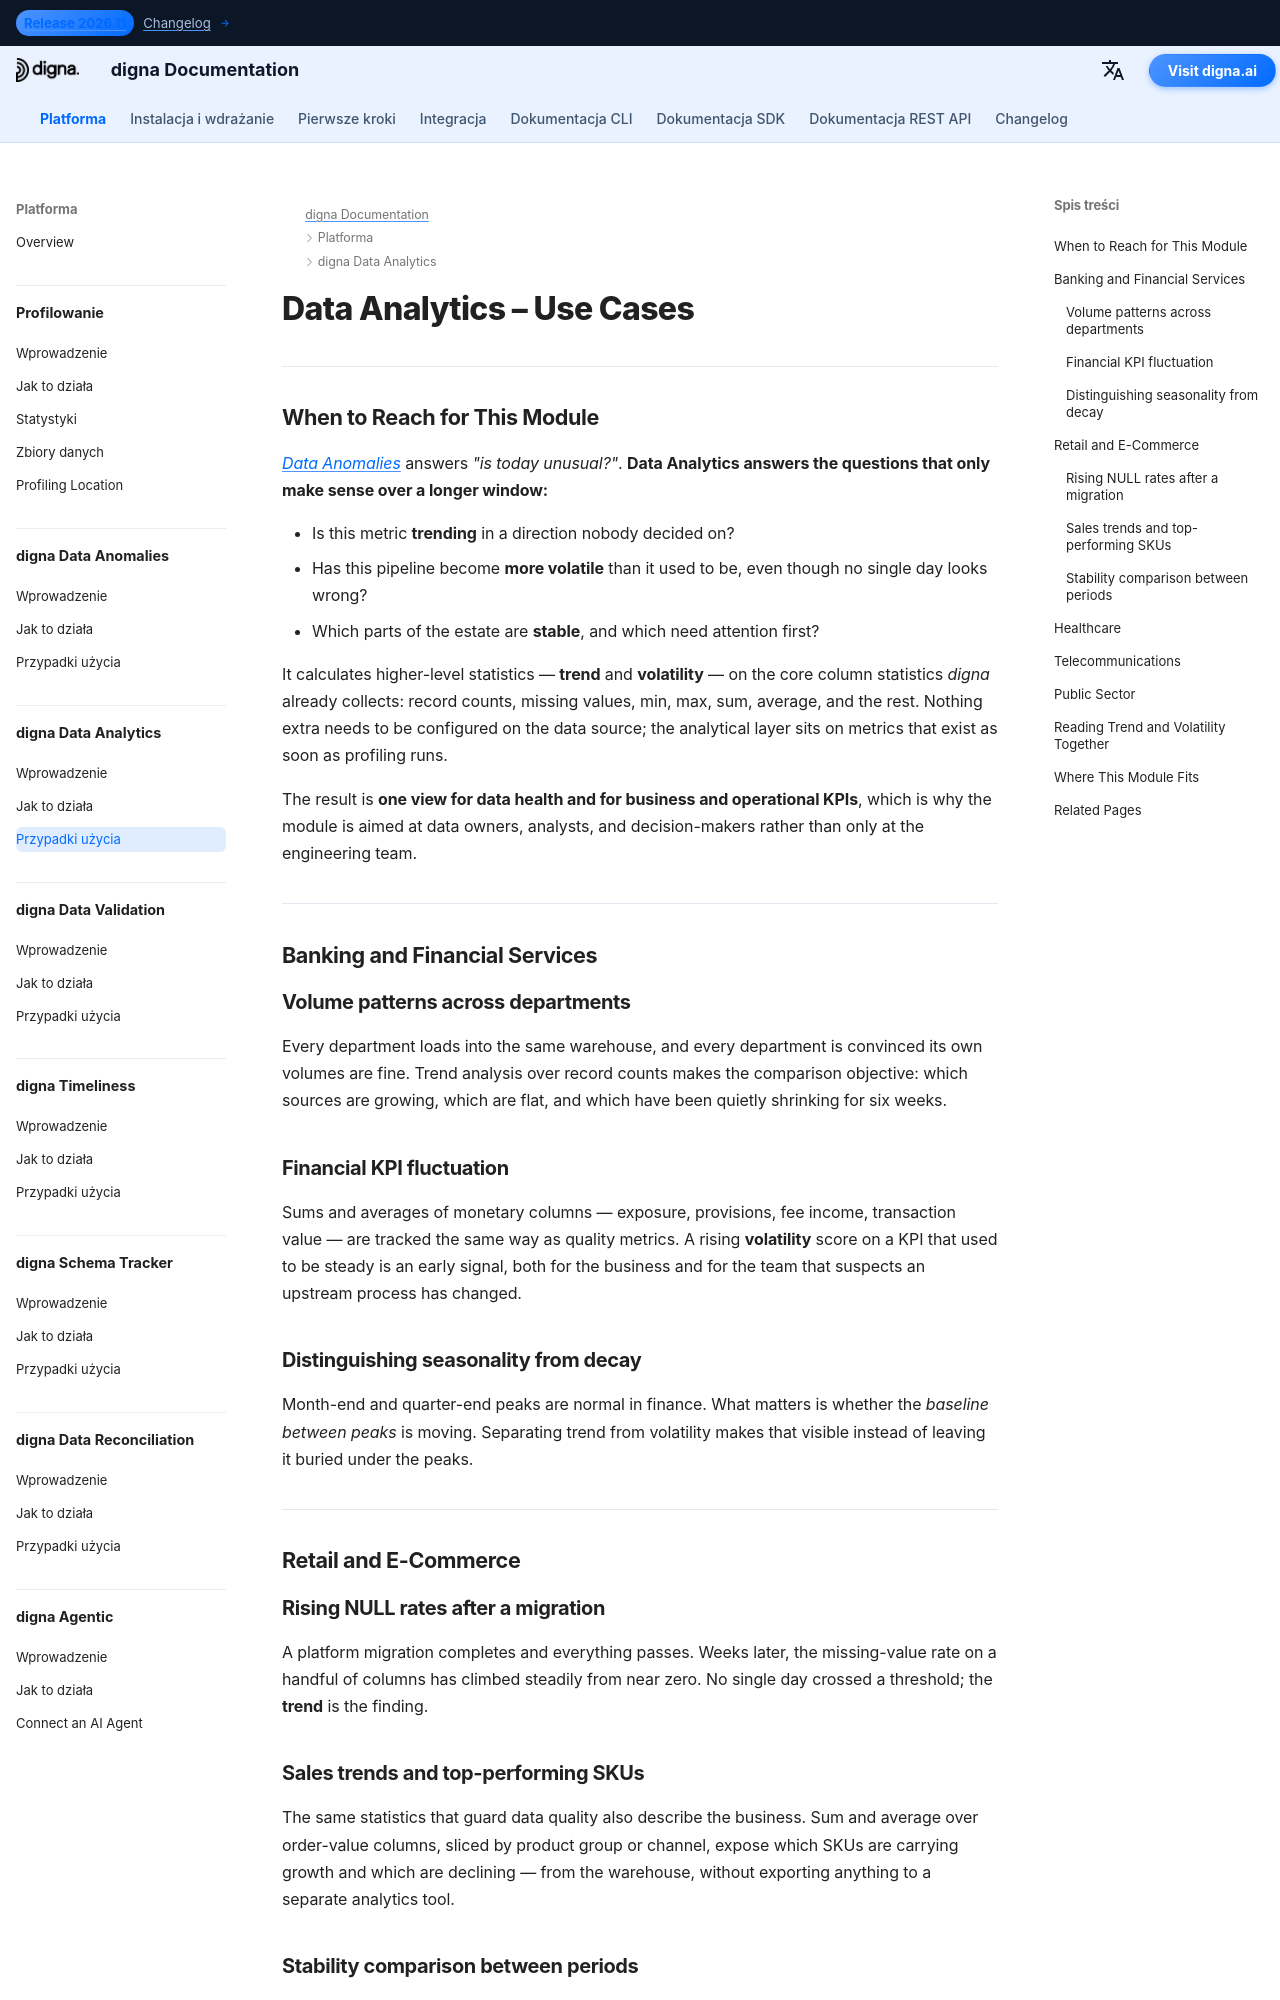

repository: dignaai/digna-docs · page: pl/platform/data_analytics/use_cases/index.html · generator: mkdocs

---
title: Data Analytics – Use Cases by Industry | digna Documentation
description: Practical use cases for digna Data Analytics. See how trend and volatility analysis over column metrics reveals gradual data quality decay, unstable pipelines, and shifting business KPIs in banking, retail, healthcare, telecommunications, and the public sector.
image: /assets/logo_square.png
keywords:
  - data analytics use cases
  - trend analysis data quality
  - volatility detection
  - kpi monitoring
  - data observability
  - quality of data
  - banking data trends
  - retail sales analytics
  - post-migration data quality
  - digna data analytics
lang: en
robots: index, follow
og_title: Data Analytics – Use Cases by Industry | digna Documentation
og_description: See how digna Data Analytics turns column metrics into trend and volatility insight across banking, retail, healthcare, telecommunications, and the public sector.
og_image: /assets/logo_square.png
og_type: article
twitter_card: summary_large_image
---

# Data Analytics – Use Cases

---

## When to Reach for This Module

[*Data Anomalies*](../data_anomalies/Introduction.md) answers *"is today unusual?"*. **Data Analytics answers the questions that only make sense over a longer window:**

- Is this metric **trending** in a direction nobody decided on?
- Has this pipeline become **more volatile** than it used to be, even though no single day looks wrong?
- Which parts of the estate are **stable**, and which need attention first?

It calculates higher-level statistics — **trend** and **volatility** — on the core column statistics *digna* already collects: record counts, missing values, min, max, sum, average, and the rest. Nothing extra needs to be configured on the data source; the analytical layer sits on metrics that exist as soon as profiling runs.

The result is **one view for data health and for business and operational KPIs**, which is why the module is aimed at data owners, analysts, and decision-makers rather than only at the engineering team.

---

## Banking and Financial Services

### Volume patterns across departments

Every department loads into the same warehouse, and every department is convinced its own volumes are fine. Trend analysis over record counts makes the comparison objective: which sources are growing, which are flat, and which have been quietly shrinking for six weeks.

### Financial KPI fluctuation

Sums and averages of monetary columns — exposure, provisions, fee income, transaction value — are tracked the same way as quality metrics. A rising **volatility** score on a KPI that used to be steady is an early signal, both for the business and for the team that suspects an upstream process has changed.

### Distinguishing seasonality from decay

Month-end and quarter-end peaks are normal in finance. What matters is whether the *baseline between peaks* is moving. Separating trend from volatility makes that visible instead of leaving it buried under the peaks.

---

## Retail and E-Commerce
